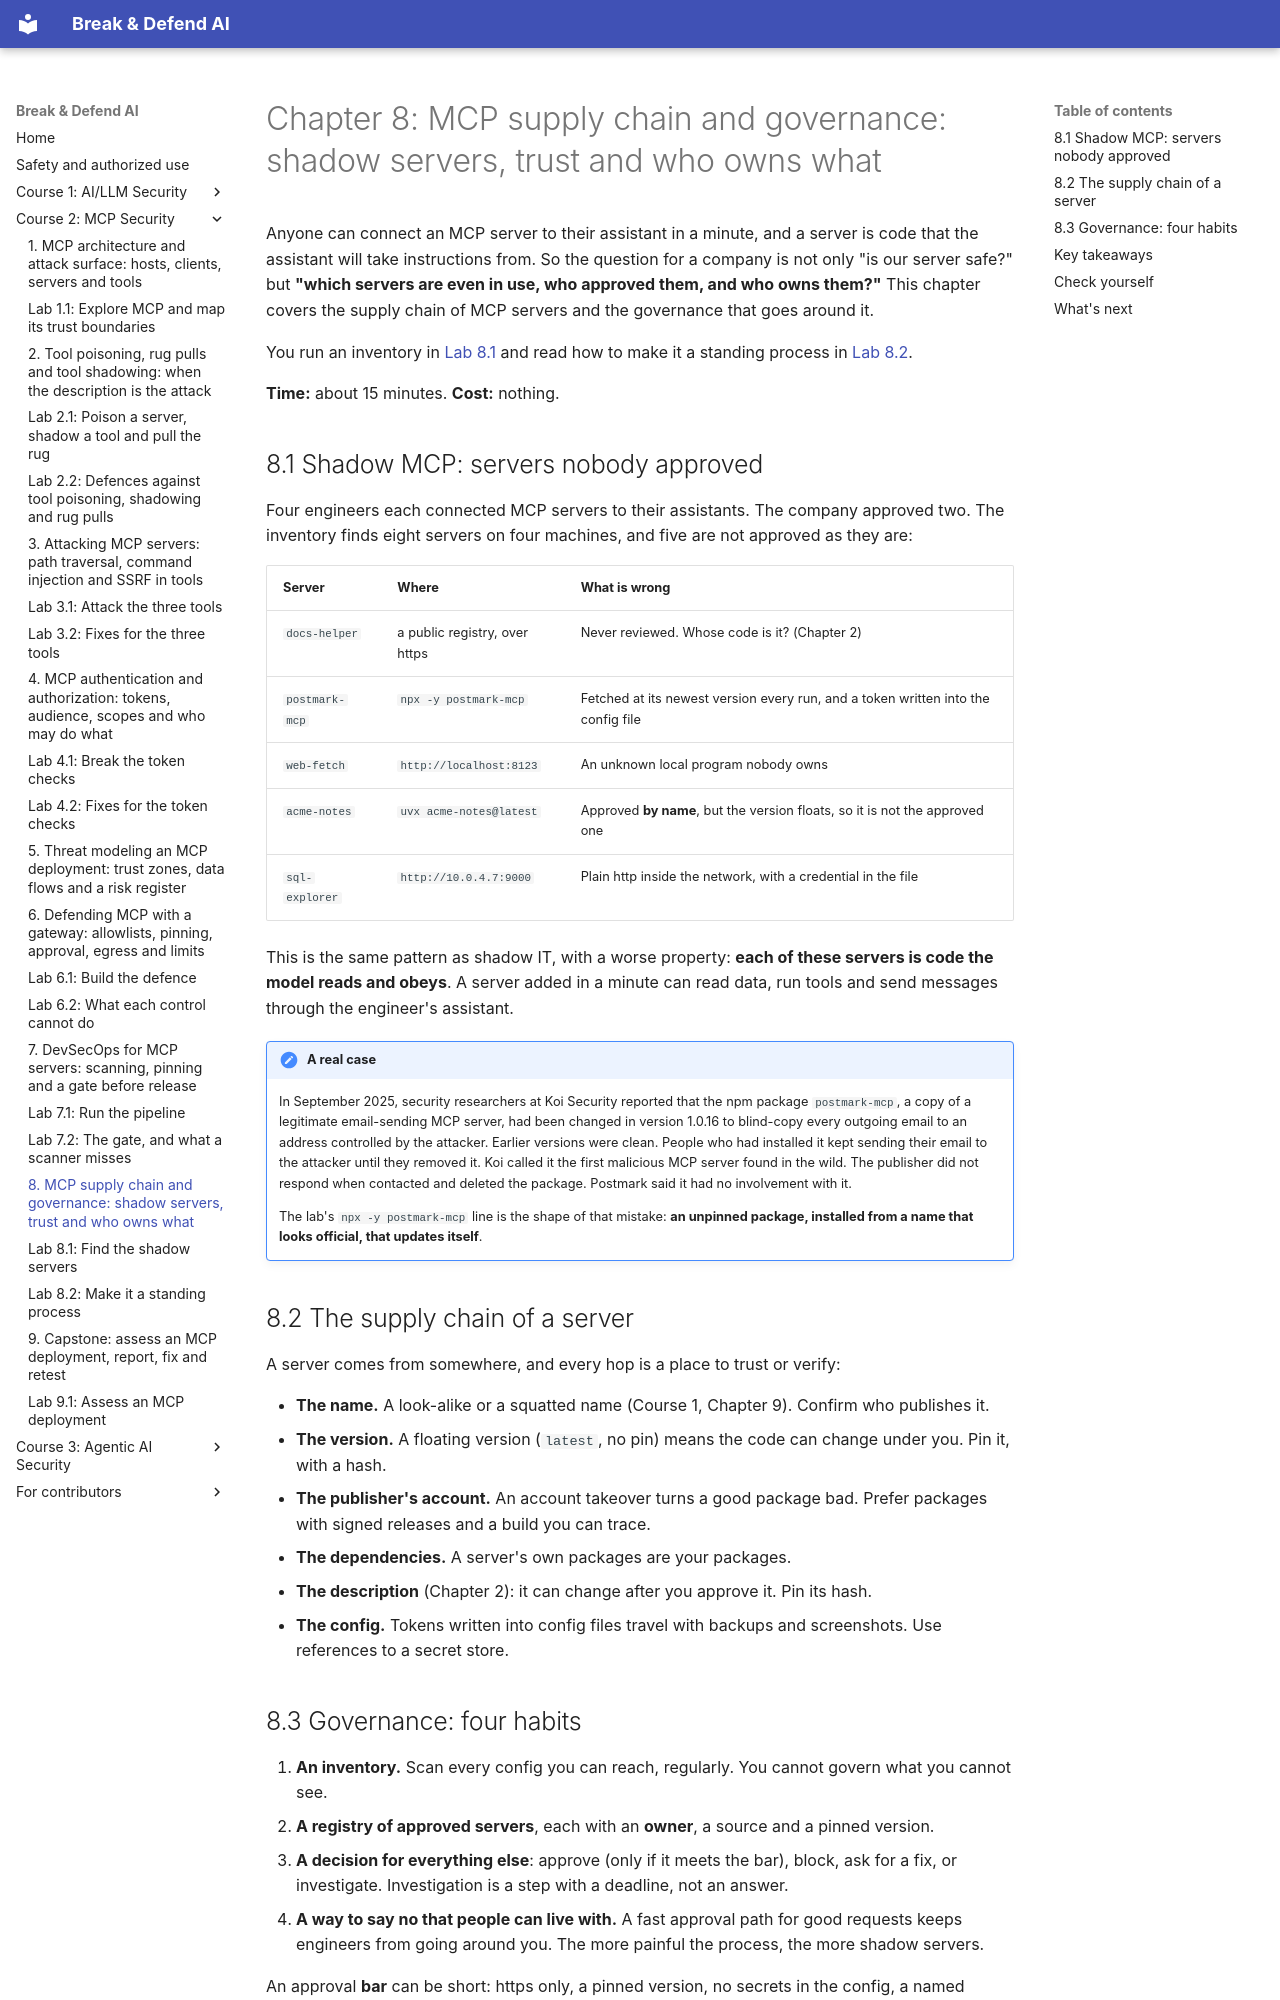

repository: mridulsg/break-and-defend-ai · page: c2/ch08-mcp-supply-chain-and-governance/index.html · generator: mkdocs

# Chapter 8: MCP supply chain and governance: shadow servers, trust and who owns what

Anyone can connect an MCP server to their assistant in a minute, and a server is code that the assistant will take instructions from. So the question for a company is not only "is our server safe?" but **"which servers are even in use, who approved them, and who owns them?"** This chapter covers the supply chain of MCP servers and the governance that goes around it.

You run an inventory in [Lab 8.1](lab-8-1-find-the-shadow-servers.md) and read how to make it a standing process in [Lab 8.2](lab-8-2-a-standing-process.md).

**Time:** about 15 minutes. **Cost:** nothing.

## 8.1 Shadow MCP: servers nobody approved

Four engineers each connected MCP servers to their assistants. The company approved two. The inventory finds eight servers on four machines, and five are not approved as they are:

| Server | Where | What is wrong |
|---|---|---|
| `docs-helper` | a public registry, over https | Never reviewed. Whose code is it? (Chapter 2) |
| `postmark-mcp` | `npx -y postmark-mcp` | Fetched at its newest version every run, and a token written into the config file |
| `web-fetch` | `http://localhost:8123` | An unknown local program nobody owns |
| `acme-notes` | `uvx acme-notes@latest` | Approved **by name**, but the version floats, so it is not the approved one |
| `sql-explorer` | `http://10.0.4.7:9000` | Plain http inside the network, with a credential in the file |

This is the same pattern as shadow IT, with a worse property: **each of these servers is code the model reads and obeys**. A server added in a minute can read data, run tools and send messages through the engineer's assistant.

!!! note "A real case"
    In September 2025, security researchers at Koi Security reported that the npm package `postmark-mcp`, a copy of a legitimate email-sending MCP server, had been changed in version 1.0.16 to blind-copy every outgoing email to an address controlled by the attacker. Earlier versions were clean. People who had installed it kept sending their email to the attacker until they removed it. Koi called it the first malicious MCP server found in the wild. The publisher did not respond when contacted and deleted the package. Postmark said it had no involvement with it.

    The lab's `npx -y postmark-mcp` line is the shape of that mistake: **an unpinned package, installed from a name that looks official, that updates itself**.

## 8.2 The supply chain of a server

A server comes from somewhere, and every hop is a place to trust or verify:

- **The name.** A look-alike or a squatted name (Course 1, Chapter 9). Confirm who publishes it.
- **The version.** A floating version (`latest`, no pin) means the code can change under you. Pin it, with a hash.
- **The publisher's account.** An account takeover turns a good package bad. Prefer packages with signed releases and a build you can trace.
- **The dependencies.** A server's own packages are your packages.
- **The description** (Chapter 2): it can change after you approve it. Pin its hash.
- **The config.** Tokens written into config files travel with backups and screenshots. Use references to a secret store.
